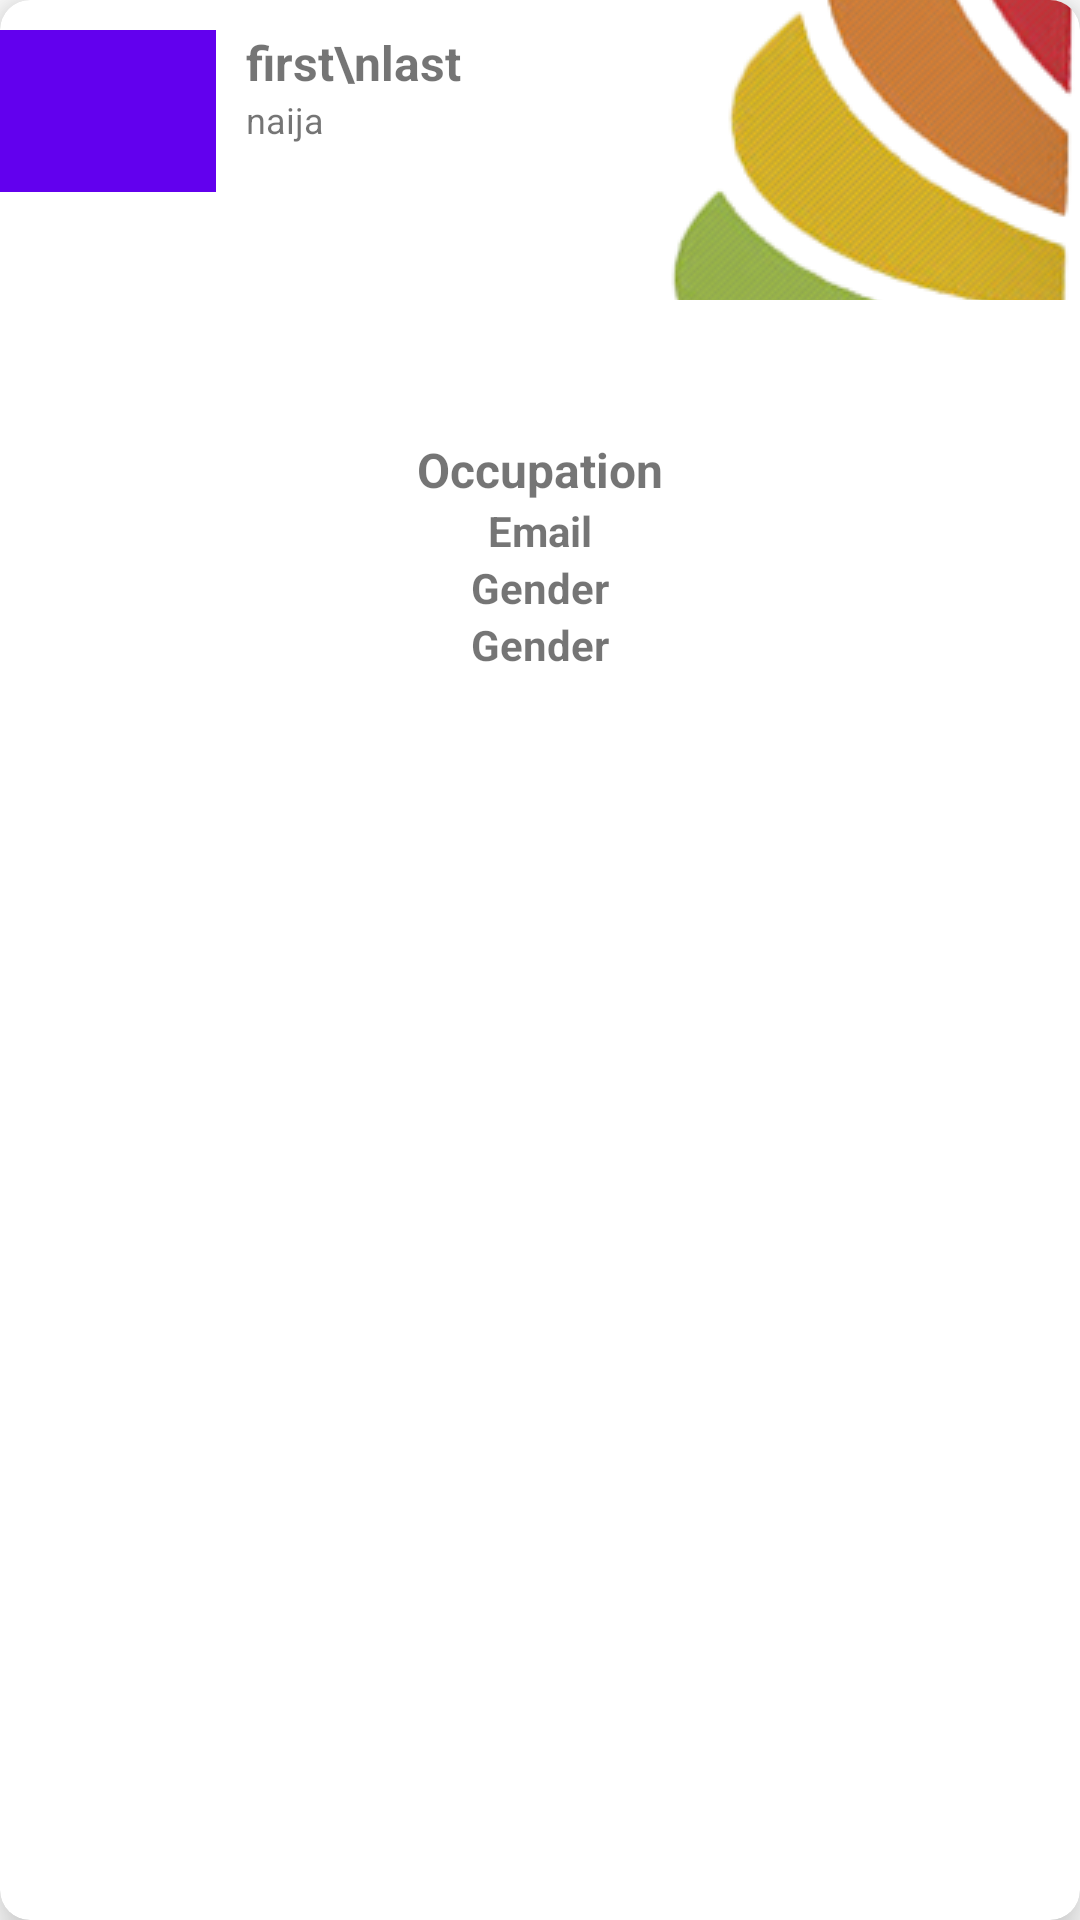

The Android layout XML behind this screen, and the referenced resources:
<!-- AndroidManifest.xml: application theme Theme.DownloadAndSaveRemoteFile -->
<!-- res/layout/cars_item_layout.xml -->
<?xml version="1.0" encoding="utf-8"?>
<androidx.cardview.widget.CardView xmlns:android="http://schemas.android.com/apk/res/android"
    android:layout_width="match_parent"
    android:layout_height="wrap_content"
    xmlns:app="http://schemas.android.com/apk/res-auto"
    android:layout_margin="15dp"
    app:cardCornerRadius="10dp"
    app:cardElevation="10dp"
    >

    <androidx.constraintlayout.widget.ConstraintLayout
        android:layout_width="match_parent"
        android:layout_height="wrap_content"
        xmlns:app="http://schemas.android.com/apk/res-auto">

        <View
            android:id="@+id/view_rec_design"
            android:layout_width="0dp"
            android:layout_height="0dp"
            app:layout_constraintStart_toStartOf="parent"
            app:layout_constraintHeight_percent=".23"
            app:layout_constraintWidth_percent=".2"
            app:layout_constraintTop_toTopOf="parent"
            android:layout_marginTop="10dp"
            android:background="@color/purple_500"/>

        <TextView
            android:id="@+id/name_tv"
            android:layout_width="wrap_content"
            android:layout_height="wrap_content"
            app:layout_constraintStart_toEndOf="@id/view_rec_design"
            android:layout_marginStart="10dp"
            android:text="first\nlast"
            android:textStyle="bold"
            android:textSize="16sp"
            app:layout_constraintTop_toTopOf="@id/view_rec_design"
            android:ems="8"
            android:ellipsize="end"/>
        <TextView
            android:id="@+id/country_tv"
            android:layout_width="wrap_content"
            android:layout_height="wrap_content"
            app:layout_constraintStart_toEndOf="@id/view_rec_design"
            android:layout_marginStart="10dp"
            android:text="naija"
            android:textSize="12sp"
            app:layout_constraintTop_toBottomOf="@id/name_tv"
            android:ems="8"
            android:ellipsize="end"/>

        <TextView
            android:id="@+id/occupation_tv"
            android:layout_width="wrap_content"
            android:layout_height="wrap_content"
            android:text="Occupation"
            android:textStyle="bold"
            android:textSize="16sp"
            app:layout_constraintTop_toBottomOf="@id/view_rec_design"
            app:layout_constraintStart_toStartOf="parent"
            app:layout_constraintEnd_toEndOf="parent"
            android:gravity="center"
            app:layout_constraintBottom_toBottomOf="parent"
            app:layout_constraintVertical_bias=".55"
            android:ems="12"
            android:ellipsize="end"/>
        <TextView
            android:id="@+id/email_tv"
            android:layout_width="wrap_content"
            android:layout_height="wrap_content"
            android:text="Email"
            android:textStyle="bold"
            android:textSize="14sp"
            app:layout_constraintTop_toBottomOf="@id/occupation_tv"
            app:layout_constraintStart_toStartOf="parent"
            app:layout_constraintEnd_toEndOf="parent"
            android:gravity="center"
            android:ems="12"
            android:ellipsize="end"/>
        <TextView
            android:id="@+id/gender_tv"
            android:layout_width="wrap_content"
            android:layout_height="wrap_content"
            android:text="Gender"
            android:textStyle="bold"
            android:textSize="14sp"
            app:layout_constraintTop_toBottomOf="@id/email_tv"
            app:layout_constraintStart_toStartOf="parent"
            app:layout_constraintEnd_toEndOf="parent"
            android:gravity="center"
            android:ems="12"
            android:ellipsize="end"/>
        <TextView
            android:id="@+id/car_tv"
            android:layout_width="wrap_content"
            android:layout_height="wrap_content"
            android:text="Gender"
            android:textStyle="bold"
            android:textSize="14sp"
            app:layout_constraintTop_toBottomOf="@id/gender_tv"
            app:layout_constraintStart_toStartOf="parent"
            app:layout_constraintEnd_toEndOf="parent"
            app:layout_constraintBottom_toBottomOf="parent"
            android:layout_marginBottom="10dp"
            android:gravity="center"
            android:ems="12"
            android:ellipsize="end"/>

        <ImageView
            android:id="@+id/design_iv"
            android:layout_width="wrap_content"
            android:layout_height="100dp"
            android:src="@drawable/design"
            android:scaleType="centerCrop"
            app:layout_constraintEnd_toEndOf="parent"
            app:layout_constraintTop_toTopOf="parent"/>


    </androidx.constraintlayout.widget.ConstraintLayout>
</androidx.cardview.widget.CardView>
<!-- resources referenced by this layout -->
<resources>
  <!-- drawable design: png bitmap (drawable, 67228 bytes) -->
  <style name="Theme.DownloadAndSaveRemoteFile" parent="Theme.MaterialComponents.DayNight.DarkActionBar">
          
          <item name="colorPrimary">@color/purple_500</item>
          <item name="colorPrimaryVariant">@color/purple_700</item>
          <item name="colorOnPrimary">@color/white</item>
          
          <item name="colorSecondary">@color/teal_200</item>
          <item name="colorSecondaryVariant">@color/teal_700</item>
          <item name="colorOnSecondary">@color/black</item>
          
          <item name="android:statusBarColor" tools:targetApi="l">?attr/colorPrimaryVariant</item>
          
      </style>
  <!-- not gathered from this repository: default colours our renderer supplied (Android Studio template values) -->
  <color name="purple_500">#FF6200EE</color>
  <color name="purple_700">#FF3700B3</color>
  <color name="teal_200">#FF03DAC5</color>
  <color name="teal_700">#FF018786</color>
  <color name="black">#FF000000</color>
  <color name="white">#FFFFFFFF</color>
</resources>
